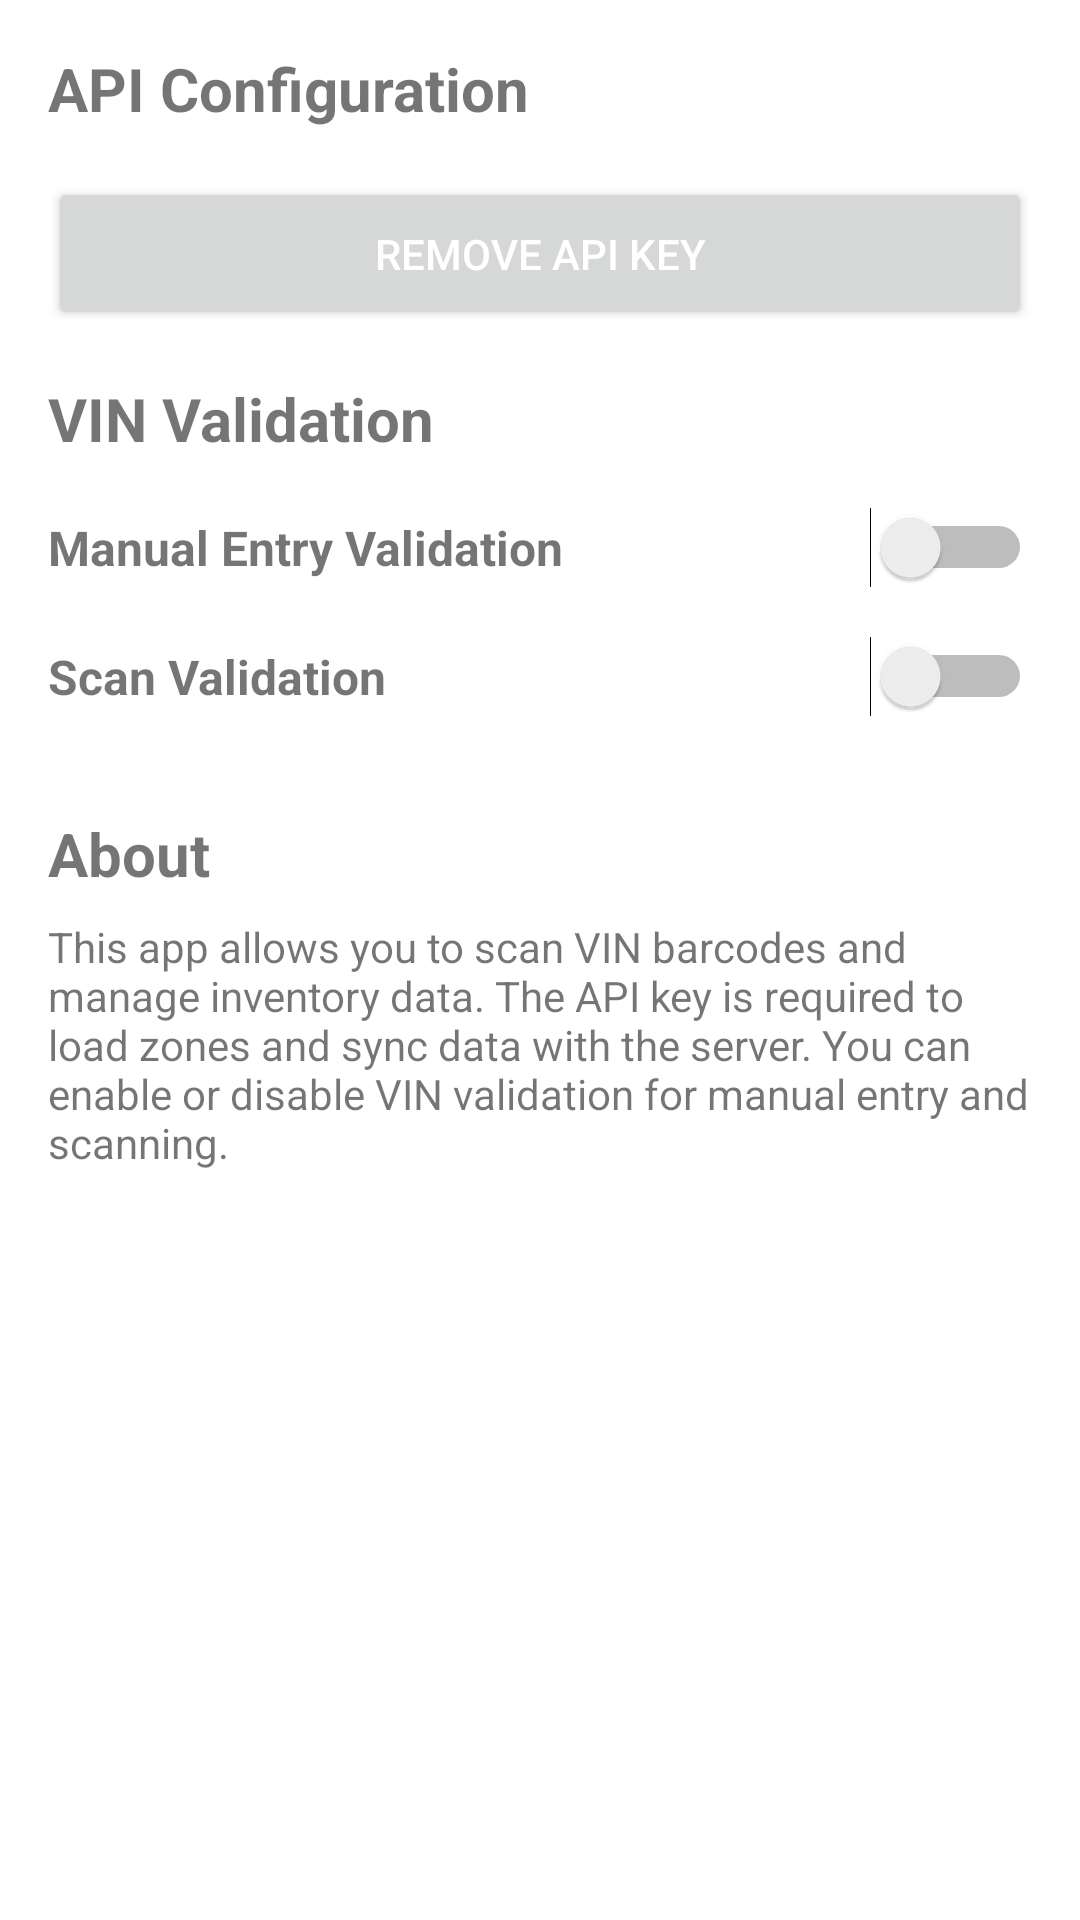

Produce the Android XML layout that renders to this screen, including the resource entries it uses.
<!-- AndroidManifest.xml: application theme Theme.InventoryScannerAndroid -->
<!-- res/layout/activity_settings.xml -->
<?xml version="1.0" encoding="utf-8"?>
<LinearLayout xmlns:android="http://schemas.android.com/apk/res/android"
    android:layout_width="match_parent"
    android:layout_height="match_parent"
    android:orientation="vertical"
    android:padding="16dp">

    
    <TextView
        android:layout_width="match_parent"
        android:layout_height="wrap_content"
        android:layout_marginBottom="16dp"
        android:text="API Configuration"
        android:textSize="20sp"
        android:textStyle="bold" />

    <Button
        android:id="@+id/btnRemoveApiKey"
        android:layout_width="match_parent"
        android:layout_height="wrap_content"
        android:layout_marginBottom="16dp"
        android:text="Remove API Key"
        android:textColor="@android:color/white"
        android:padding="16dp" />

    
    <TextView
        android:layout_width="match_parent"
        android:layout_height="wrap_content"
        android:layout_marginBottom="16dp"
        android:text="VIN Validation"
        android:textSize="20sp"
        android:textStyle="bold" />

    
    <LinearLayout
        android:layout_width="match_parent"
        android:layout_height="wrap_content"
        android:layout_marginBottom="16dp"
        android:orientation="horizontal"
        android:gravity="center_vertical">

        <TextView
            android:layout_width="0dp"
            android:layout_height="wrap_content"
            android:layout_weight="1"
            android:text="Manual Entry Validation"
            android:textSize="16sp"
            android:textStyle="bold" />

        <Switch
            android:id="@+id/switchManualValidation"
            android:layout_width="wrap_content"
            android:layout_height="wrap_content"
            android:layout_marginStart="16dp" />

    </LinearLayout>

    
    <LinearLayout
        android:layout_width="match_parent"
        android:layout_height="wrap_content"
        android:layout_marginBottom="32dp"
        android:orientation="horizontal"
        android:gravity="center_vertical">

        <TextView
            android:layout_width="0dp"
            android:layout_height="wrap_content"
            android:layout_weight="1"
            android:text="Scan Validation"
            android:textSize="16sp"
            android:textStyle="bold" />

        <Switch
            android:id="@+id/switchScanValidation"
            android:layout_width="wrap_content"
            android:layout_height="wrap_content"
            android:layout_marginStart="16dp" />

    </LinearLayout>

    
    <TextView
        android:layout_width="match_parent"
        android:layout_height="wrap_content"
        android:layout_marginBottom="8dp"
        android:text="About"
        android:textSize="20sp"
        android:textStyle="bold" />

    <TextView
        android:layout_width="match_parent"
        android:layout_height="wrap_content"
        android:layout_marginBottom="8dp"
        android:text="This app allows you to scan VIN barcodes and manage inventory data. The API key is required to load zones and sync data with the server. You can enable or disable VIN validation for manual entry and scanning."
        android:textSize="14sp" />

</LinearLayout>
<!-- resources referenced by this layout -->
<resources>
  <style name="Theme.InventoryScannerAndroid" parent="Theme.MaterialComponents.DayNight.DarkActionBar">
          
          <item name="colorPrimary">@color/purple_500</item>
          <item name="colorPrimaryVariant">@color/purple_700</item>
          <item name="colorOnPrimary">@color/white</item>
          
          <item name="colorSecondary">@color/teal_200</item>
          <item name="colorSecondaryVariant">@color/teal_700</item>
          <item name="colorOnSecondary">@color/black</item>
          
          <item name="android:statusBarColor">?attr/colorPrimaryVariant</item>
          
      </style>
  <color name="purple_500">@color/ic_launcher_background</color>
  <color name="purple_700">@color/ic_launcher_background</color>
  <color name="white">#FFFFFF</color>
  <color name="teal_200">@color/ic_launcher_background</color>
  <color name="teal_700">@color/ic_launcher_background</color>
  <color name="black">#000000</color>
  <color name="ic_launcher_background">#397C65</color>
</resources>
